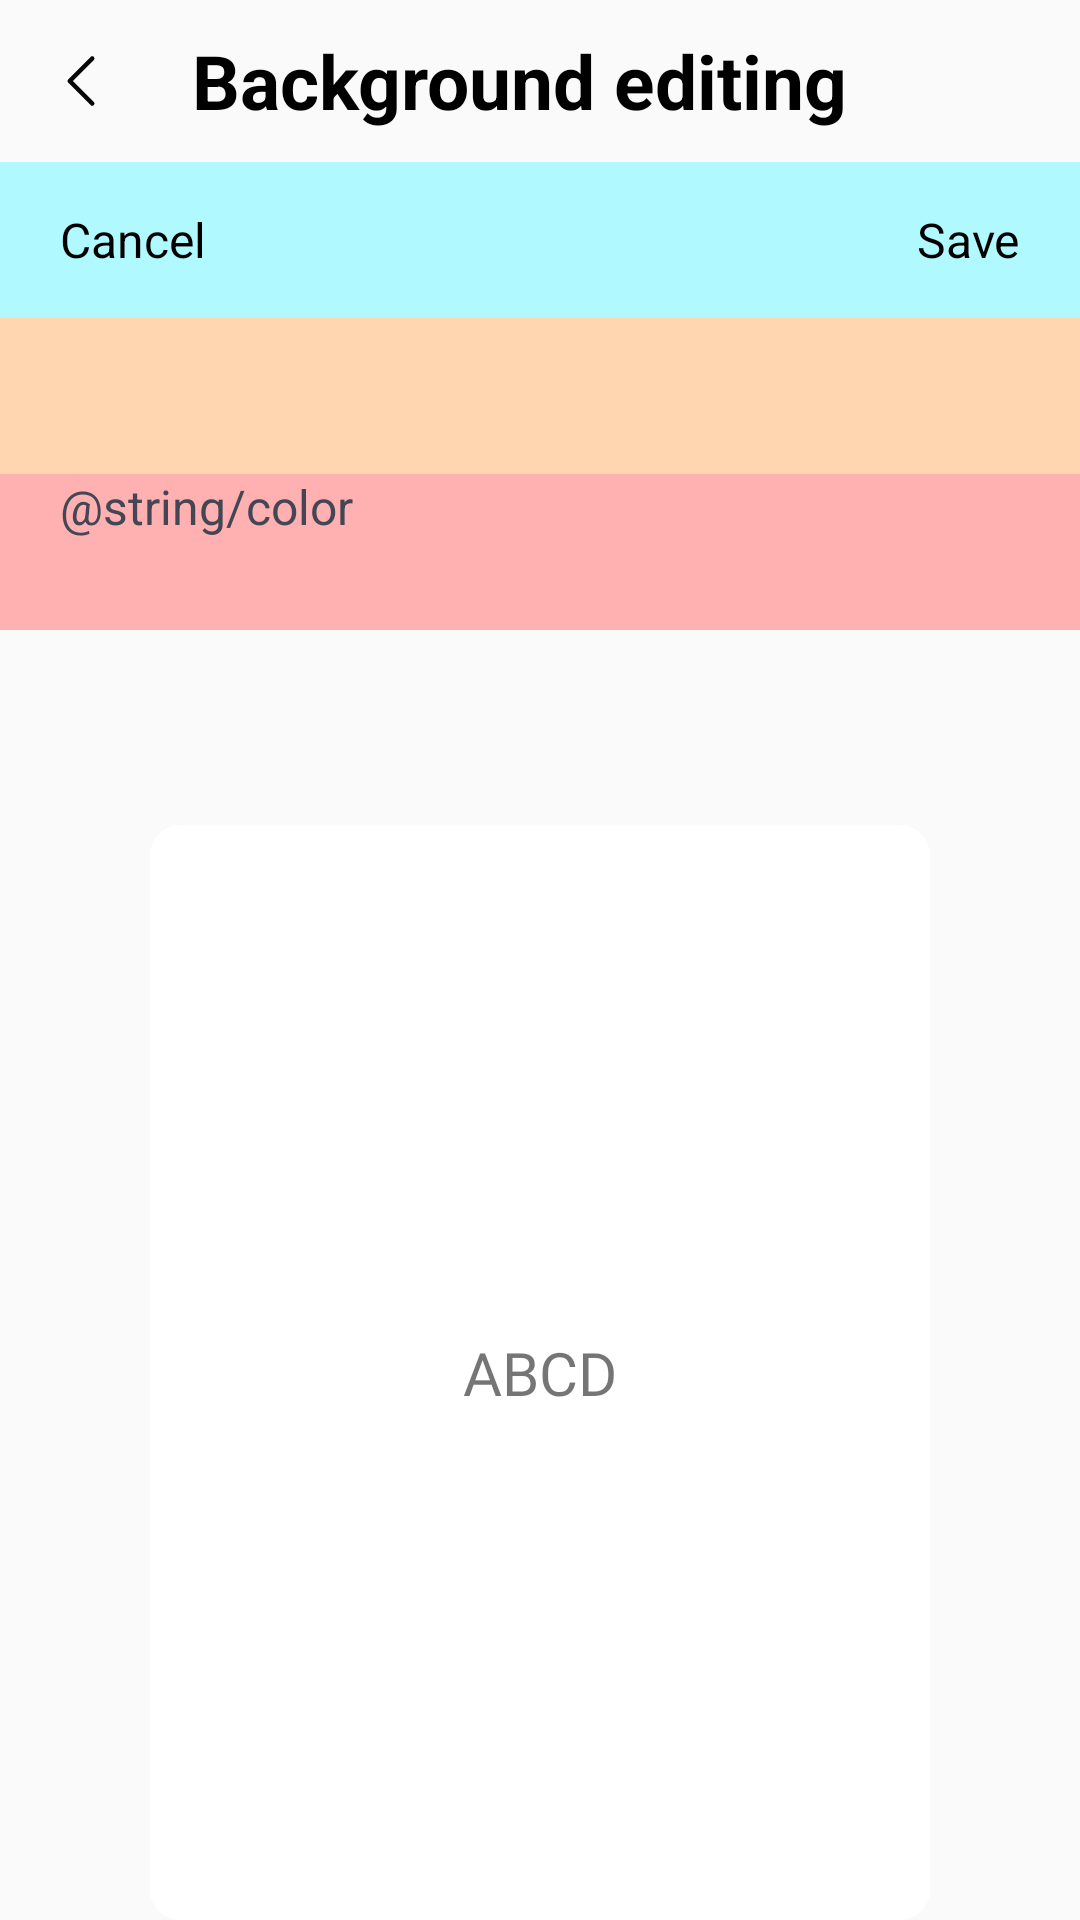

Write the Android layout XML for this screen, with the resource values it uses.
<!-- AndroidManifest.xml: application theme Theme.Daily -->
<!-- res/layout/fragment_editt2.xml -->
<?xml version="1.0" encoding="utf-8"?>
<LinearLayout xmlns:android="http://schemas.android.com/apk/res/android"
    xmlns:app="http://schemas.android.com/apk/res-auto"
    android:layout_width="match_parent"
    android:layout_height="match_parent"
    xmlns:tools="http://schemas.android.com/tools"
    android:orientation="vertical">

    <RelativeLayout
        android:id="@+id/rlHeader"
        android:layout_width="match_parent"
        android:layout_height="wrap_content">

        <ImageView
            android:id="@+id/ivBack"
            android:layout_width="wrap_content"
            android:layout_height="wrap_content"
            android:padding="15dp"
            android:src="@drawable/back" />

        <TextView
            android:id="@+id/ivName"
            android:layout_width="wrap_content"
            android:layout_height="wrap_content"
            android:layout_toEndOf="@id/ivBack"
            android:padding="10dp"
            android:text="@string/background_edit"
            android:textColor="@color/black"
            android:textSize="25dp"
            android:textStyle="bold" />
    </RelativeLayout>

    <androidx.constraintlayout.widget.ConstraintLayout
        android:id="@+id/constraint"
        android:layout_width="match_parent"

        android:layout_height="52dp"
        android:background="@color/color_five"
        app:layout_constraintTop_toBottomOf="@id/llHeader">

        <TextView
            android:id="@+id/tvCancel"
            android:layout_width="wrap_content"
            android:layout_height="match_parent"
            android:gravity="center"
            android:paddingStart="20dp"
            android:text="@string/cancel"
            android:textColor="@color/black"
            android:textSize="16dp"
            app:layout_constraintStart_toStartOf="parent"
            app:layout_constraintTop_toTopOf="parent" />

        <LinearLayout
            android:layout_width="0dp"
            android:layout_height="match_parent"
            android:gravity="center"
            app:layout_constraintEnd_toStartOf="@id/tvSave"
            app:layout_constraintStart_toEndOf="@id/tvCancel">

            <com.google.android.material.tabs.TabLayout
                android:id="@+id/tabLayout"
                android:layout_width="104dp"
                android:layout_height="match_parent"
                android:layout_gravity="center"
                android:textAllCaps="false"
                app:tabIndicatorColor="@color/light_blue_600"
                app:tabMode="fixed" />

        </LinearLayout>

        <TextView
            android:id="@+id/tvSave"
            android:layout_width="wrap_content"
            android:layout_height="match_parent"
            android:gravity="center"
            android:paddingEnd="20dp"
            android:text="@string/save"
            android:textColor="@color/black"
            android:textSize="16dp"
            app:layout_constraintEnd_toEndOf="parent"
            app:layout_constraintTop_toTopOf="parent" />

    </androidx.constraintlayout.widget.ConstraintLayout>

    <com.google.android.material.tabs.TabLayout
        android:id="@+id/tabLayoutBg"
        android:layout_width="match_parent"
        android:layout_height="52dp"
        android:background="@color/color_four"
        app:layout_constraintTop_toTopOf="parent"
        app:tabGravity="center"
        app:tabTextAppearance="@style/TabTextAppearance" />

    <androidx.constraintlayout.widget.ConstraintLayout
        android:id="@+id/layoutTextEditing"
        android:layout_width="match_parent"
        android:layout_height="52dp"
        android:background="@color/color_six">

        <TextView
            android:id="@+id/tvNameEdit"
            android:layout_width="wrap_content"
            android:layout_height="wrap_content"
            android:paddingStart="20dp"
            android:text="@string/color"
            android:textColor="@color/gray"
            android:textSize="16dp"
            app:layout_constraintStart_toStartOf="parent"
            app:layout_constraintTop_toTopOf="parent" />

        <androidx.recyclerview.widget.RecyclerView
            android:id="@+id/rvEditText"
            android:layout_width="match_parent"
            android:layout_height="52dp"
            android:clipToPadding="false"
            android:orientation="horizontal"
            android:paddingLeft="183dp"
            android:paddingRight="183dp"
            app:layout_constraintTop_toTopOf="parent" />
    </androidx.constraintlayout.widget.ConstraintLayout>

    <androidx.recyclerview.widget.RecyclerView
        android:id="@+id/rcv_item"
        android:layout_width="match_parent"
        android:layout_height="60dp"
        android:layout_marginTop="5dp"
        android:clipToPadding="false"
        android:paddingLeft="183dp"
        android:paddingRight="183dp"
        android:visibility="invisible"
        tools:listitem="@layout/item_color_picker" />

    <androidx.constraintlayout.widget.ConstraintLayout
        android:layout_width="260dp"
        android:layout_marginBottom="@dimen/_10sdp"
        android:layout_height="match_parent"
        android:background="@drawable/background_custom"
        android:layout_gravity="center">

        <ImageView
            android:id="@+id/ivBg"
            android:layout_width="match_parent"
            android:layout_height="match_parent"
            android:scaleType="fitXY" />
        <TextView
            android:id="@+id/tvContent"
            android:layout_width="wrap_content"
            android:layout_height="wrap_content"
            android:fontFamily="@font/amatic_bold"
            android:text="ABCD"
            android:textSize="20dp"
            app:layout_constraintBottom_toBottomOf="parent"
            app:layout_constraintEnd_toEndOf="parent"
            app:layout_constraintStart_toStartOf="parent"
            app:layout_constraintTop_toTopOf="parent" />

    </androidx.constraintlayout.widget.ConstraintLayout>

</LinearLayout>
<!-- res/layout/item_color_picker.xml (included above) -->
<?xml version="1.0" encoding="utf-8"?>
<androidx.constraintlayout.widget.ConstraintLayout xmlns:android="http://schemas.android.com/apk/res/android"
    xmlns:app="http://schemas.android.com/apk/res-auto"
    android:layout_width="wrap_content"
    android:layout_height="wrap_content"
   >

    <ImageView
        android:id="@+id/ivIcon"
        android:layout_width="wrap_content"
        android:layout_height="wrap_content"
        android:layout_margin="@dimen/_10sdp"
        android:src="@drawable/color_sixteen"
        app:layout_constraintBottom_toBottomOf="parent"
        app:layout_constraintEnd_toEndOf="parent"
        app:layout_constraintStart_toStartOf="parent"
        app:layout_constraintTop_toTopOf="parent" />
</androidx.constraintlayout.widget.ConstraintLayout>
<!-- resources referenced by this layout -->
<resources>
  <color name="black">#FF000000</color>
  <color name="color_five">#B0FAFF</color>
  <color name="color_four">#FFD6B0</color>
  <color name="color_six">#FFB0B0</color>
  <color name="gray">#444655</color>
  <color name="light_blue_600">#FF039BE5</color>
  <!-- drawable back (drawable) -->
  <vector xmlns:android="http://schemas.android.com/apk/res/android"
      android:width="24dp"
      android:height="24dp"
      android:viewportWidth="24"
      android:viewportHeight="24">
    <path
        android:pathData="M15.75,19.5L8.25,12L15.75,4.5"
        android:strokeLineJoin="round"
        android:strokeWidth="1.5"
        android:fillColor="#00000000"
        android:strokeColor="#070707"
        android:strokeLineCap="round"/>
  </vector>
  <!-- drawable background_custom (drawable) -->
  <?xml version="1.0" encoding="utf-8"?>
  <shape xmlns:android="http://schemas.android.com/apk/res/android">
      <corners android:radius="10dp"/>
      <solid android:color="#FFFF"/>
      <size android:width="50dp"
          android:height="50dp"/>
  </shape>
  <!-- drawable color_sixteen: png bitmap (drawable, 769 bytes) -->
  <string name="background_edit">Background editing</string>
  <string name="cancel">Cancel</string>
  <string name="save">Save</string>
  <style name="TabTextAppearance" parent="TextAppearance.Design.Tab">
          <item name="android:textAllCaps">false</item>
          <item name="android:textSize">14sp</item>
      </style>
  <style name="Theme.Daily" parent="Base.Theme.Daily" />
  <style name="Base.Theme.Daily" parent="Theme.AppCompat.Light.NoActionBar">
          
          
      </style>
</resources>
